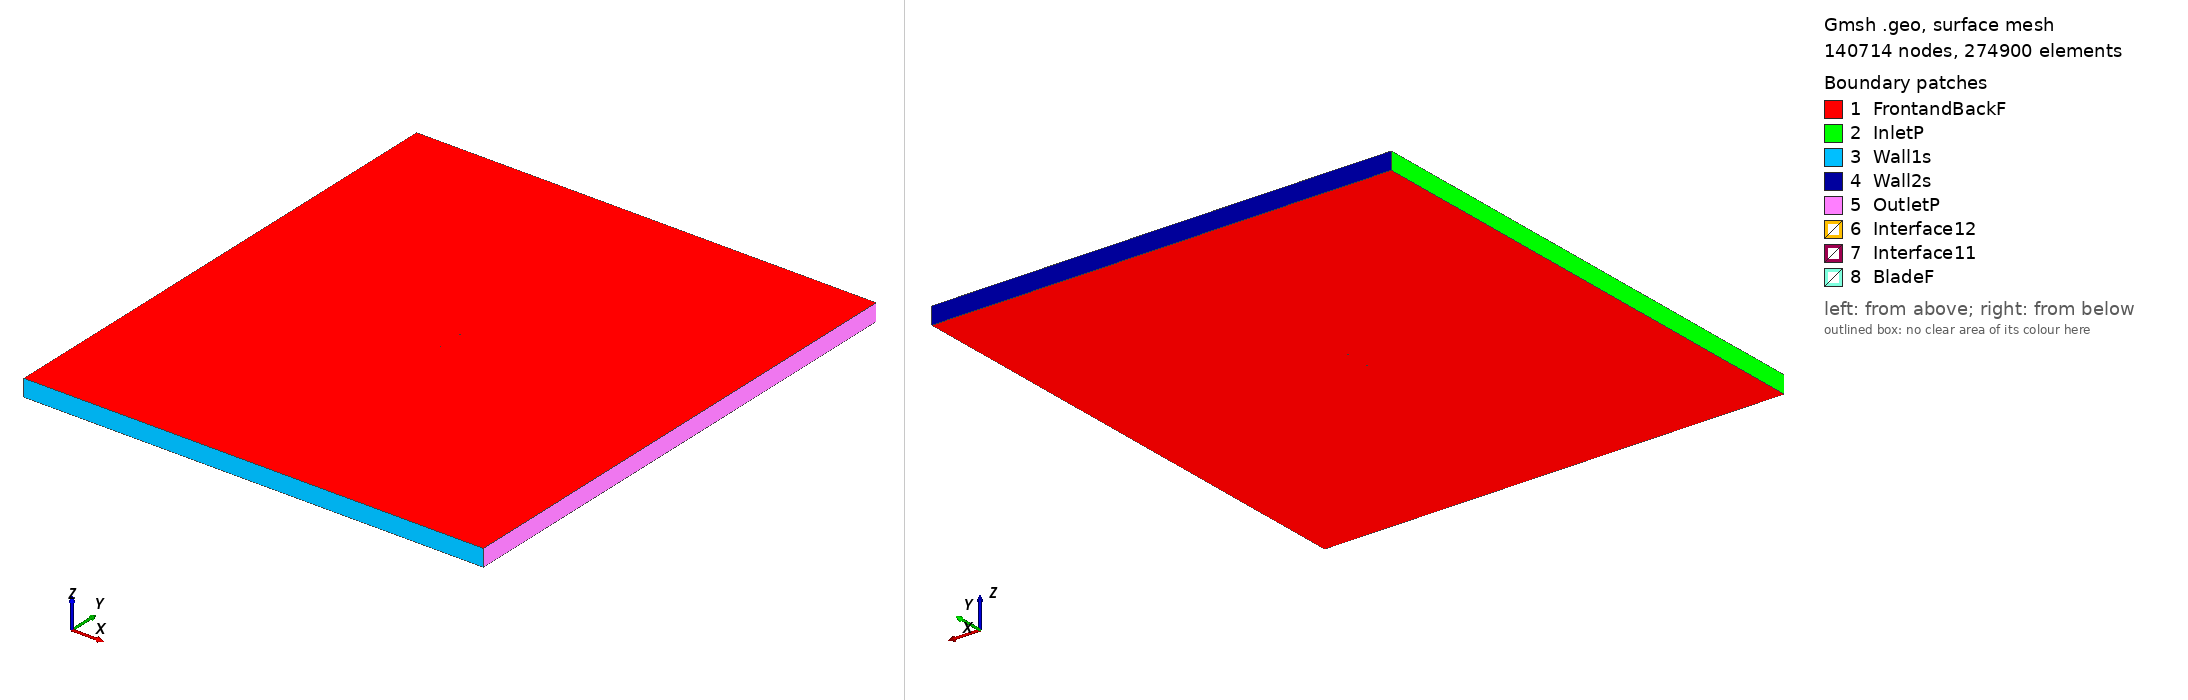

Gmsh geometry script, surface-meshed: 140714 nodes, 274900 surface elements. Boundary patches (legend numbers): 1 FrontandBackF, 2 InletP, 3 Wall1s, 4 Wall2s, 5 OutletP, 6 Interface12, 7 Interface11, 8 BladeF. Left view from above one corner, right view from below the opposite corner. Legend entries are the model's physical surfaces. The drawing asked Gmsh for element sizes between 1% and 20% of the model's largest extent; the script's own settings can give other sizes.

=== s102s_tsr_3.9026_aoa_5.874.geo (drawn) ===
SetFactory("OpenCASCADE");

Point(1) = {0.074789, 0.727193, 0, 1.0};
Point(2) = {0.074369, 0.727316, 0, 1.0};
Point(3) = {0.070398, 0.728747, 0, 1.0};
Point(4) = {0.065755, 0.730316, 0, 1.0};
Point(5) = {0.060443, 0.732003, 0, 1.0};
Point(6) = {0.054530, 0.733823, 0, 1.0};
Point(7) = {0.048116, 0.735760, 0, 1.0};
Point(8) = {0.041307, 0.737777, 0, 1.0};
Point(9) = {0.034204, 0.739824, 0, 1.0};
Point(10) = {0.026907, 0.741839, 0, 1.0};
Point(11) = {0.019513, 0.743751, 0, 1.0};
Point(12) = {0.012108, 0.745456, 0, 1.0};
Point(13) = {0.004694, 0.746842, 0, 1.0};
Point(14) = {-0.002787, 0.747899, 0, 1.0};
Point(15) = {-0.010301, 0.748705, 0, 1.0};
Point(16) = {-0.017758, 0.749304, 0, 1.0};
Point(17) = {-0.025064, 0.749712, 0, 1.0};
Point(18) = {-0.032131, 0.749941, 0, 1.0};
Point(19) = {-0.038871, 0.750000, 0, 1.0};
Point(20) = {-0.045197, 0.749899, 0, 1.0};
Point(21) = {-0.051023, 0.749641, 0, 1.0};
Point(22) = {-0.056264, 0.749227, 0, 1.0};
Point(23) = {-0.060826, 0.748626, 0, 1.0};
Point(24) = {-0.064686, 0.747761, 0, 1.0};
Point(25) = {-0.067908, 0.746625, 0, 1.0};
Point(26) = {-0.070525, 0.745299, 0, 1.0};
Point(27) = {-0.072518, 0.743868, 0, 1.0};
Point(28) = {-0.073873, 0.742412, 0, 1.0};
Point(29) = {-0.074552, 0.741047, 0, 1.0};
Point(30) = {-0.074606, 0.740770, 0, 1.0};
Point(31) = {-0.074624, 0.740477, 0, 1.0};
Point(32) = {-0.074579, 0.740217, 0, 1.0};
Point(33) = {-0.074450, 0.739972, 0, 1.0};
Point(34) = {-0.074240, 0.739719, 0, 1.0};
Point(35) = {-0.073189, 0.738873, 0, 1.0};
Point(36) = {-0.071034, 0.737708, 0, 1.0};
Point(37) = {-0.068034, 0.736475, 0, 1.0};
Point(38) = {-0.064247, 0.735184, 0, 1.0};
Point(39) = {-0.059731, 0.733854, 0, 1.0};
Point(40) = {-0.054558, 0.732499, 0, 1.0};
Point(41) = {-0.048795, 0.731143, 0, 1.0};
Point(42) = {-0.042524, 0.729810, 0, 1.0};
Point(43) = {-0.035826, 0.728526, 0, 1.0};
Point(44) = {-0.028784, 0.727324, 0, 1.0};
Point(45) = {-0.021487, 0.726239, 0, 1.0};
Point(46) = {-0.014022, 0.725315, 0, 1.0};
Point(47) = {-0.006479, 0.724603, 0, 1.0};
Point(48) = {0.001054, 0.724210, 0, 1.0};
Point(49) = {0.008647, 0.724285, 0, 1.0};
Point(50) = {0.016491, 0.724752, 0, 1.0};
Point(51) = {0.024573, 0.725347, 0, 1.0};
Point(52) = {0.032719, 0.725906, 0, 1.0};
Point(53) = {0.040752, 0.726347, 0, 1.0};
Point(54) = {0.048496, 0.726616, 0, 1.0};
Point(55) = {0.055779, 0.726696, 0, 1.0};
Point(56) = {0.062440, 0.726580, 0, 1.0};
Point(57) = {0.068325, 0.726288, 0, 1.0};
Point(58) = {0.073285, 0.725870, 0, 1.0};
Point(59) = {0.074638, 0.725724, 0, 1.0};
Point(60) = {-0.074789, -0.727193, 0, 1.0};
Point(61) = {-0.074369, -0.727316, 0, 1.0};
Point(62) = {-0.070398, -0.728747, 0, 1.0};
Point(63) = {-0.065755, -0.730316, 0, 1.0};
Point(64) = {-0.060443, -0.732003, 0, 1.0};
Point(65) = {-0.054530, -0.733823, 0, 1.0};
Point(66) = {-0.048116, -0.735760, 0, 1.0};
Point(67) = {-0.041307, -0.737777, 0, 1.0};
Point(68) = {-0.034204, -0.739824, 0, 1.0};
Point(69) = {-0.026907, -0.741839, 0, 1.0};
Point(70) = {-0.019513, -0.743751, 0, 1.0};
Point(71) = {-0.012108, -0.745456, 0, 1.0};
Point(72) = {-0.004694, -0.746842, 0, 1.0};
Point(73) = {0.002787, -0.747899, 0, 1.0};
Point(74) = {0.010301, -0.748705, 0, 1.0};
Point(75) = {0.017758, -0.749304, 0, 1.0};
Point(76) = {0.025064, -0.749712, 0, 1.0};
Point(77) = {0.032131, -0.749941, 0, 1.0};
Point(78) = {0.038871, -0.750000, 0, 1.0};
Point(79) = {0.045197, -0.749899, 0, 1.0};
Point(80) = {0.051023, -0.749641, 0, 1.0};
Point(81) = {0.056264, -0.749227, 0, 1.0};
Point(82) = {0.060826, -0.748626, 0, 1.0};
Point(83) = {0.064686, -0.747761, 0, 1.0};
Point(84) = {0.067908, -0.746625, 0, 1.0};
Point(85) = {0.070525, -0.745299, 0, 1.0};
Point(86) = {0.072518, -0.743868, 0, 1.0};
Point(87) = {0.073873, -0.742412, 0, 1.0};
Point(88) = {0.074552, -0.741047, 0, 1.0};
Point(89) = {0.074606, -0.740770, 0, 1.0};
Point(90) = {0.074624, -0.740477, 0, 1.0};
Point(91) = {0.074579, -0.740217, 0, 1.0};
Point(92) = {0.074450, -0.739972, 0, 1.0};
Point(93) = {0.074240, -0.739719, 0, 1.0};
Point(94) = {0.073189, -0.738873, 0, 1.0};
Point(95) = {0.071034, -0.737708, 0, 1.0};
Point(96) = {0.068034, -0.736475, 0, 1.0};
Point(97) = {0.064247, -0.735184, 0, 1.0};
Point(98) = {0.059731, -0.733854, 0, 1.0};
Point(99) = {0.054558, -0.732499, 0, 1.0};
Point(100) = {0.048795, -0.731143, 0, 1.0};
Point(101) = {0.042524, -0.729810, 0, 1.0};
Point(102) = {0.035826, -0.728526, 0, 1.0};
Point(103) = {0.028784, -0.727324, 0, 1.0};
Point(104) = {0.021487, -0.726239, 0, 1.0};
Point(105) = {0.014022, -0.725315, 0, 1.0};
Point(106) = {0.006479, -0.724603, 0, 1.0};
Point(107) = {-0.001054, -0.724210, 0, 1.0};
Point(108) = {-0.008647, -0.724285, 0, 1.0};
Point(109) = {-0.016491, -0.724752, 0, 1.0};
Point(110) = {-0.024573, -0.725347, 0, 1.0};
Point(111) = {-0.032719, -0.725906, 0, 1.0};
Point(112) = {-0.040752, -0.726347, 0, 1.0};
Point(113) = {-0.048496, -0.726616, 0, 1.0};
Point(114) = {-0.055779, -0.726696, 0, 1.0};
Point(115) = {-0.062440, -0.726580, 0, 1.0};
Point(116) = {-0.068325, -0.726288, 0, 1.0};
Point(117) = {-0.073285, -0.725870, 0, 1.0};
Point(118) = {-0.074638, -0.725724, 0, 1.0};

// Lines: first blade (splines 1-4)
Spline(1) = {1:18};
Spline(2) = {18:43};
Spline(3) = {43:59};
Spline(4) = {59,1};

// Lines: second blade (splines 5-8)
Spline(5) = {60:77};
Spline(6) = {77:102};
Spline(7) = {102:118};
Spline(8) = {118,60};

// Outer domain (points 20001-4 and lines)
Point(119) = {-13.50000000, -15.00000000, 0, 1.0};
Point(120) = {-13.50000000, 15.00000000, 0, 1.0};
Point(121) = {13.50000000, 15.00000000, 0, 1.0};
Point(122) = {13.50000000, -15.00000000, 0, 1.0};
Line(11) = {119, 120};
Line(12) = {120, 121};
Line(13) = {121, 122};
Line(14) = {119, 122};

// Interface (between moving and stationary domain) (circles)
Circle(9) = {0, 0, 0, 0.80000000, 0, 2*Pi};
Circle(10) = {0, 0, 0, 0.80000000, 0, 2*Pi};

// Loops collect Lines/Splines/etc (blade1, blade2, domain, first circle)
Line Loop(1) = {1:4};
Line Loop(2) = {5:8};
Line Loop(3) = {11,12,13,-14};
Line Loop(4) = {9};

// BooleanDifference cuts out the circle/interface from the domain
Plane Surface(1) = {3};
Plane Surface(2) = {4};
BooleanDifference{ Surface{1}; Delete;}{ Surface{2}; Delete;}

// This one cuts out the blades from the inner circle/interface
Line Loop(6) = {10};
Plane Surface(5) = {6};
Plane Surface(6) = {1};
Plane Surface(7) = {2};
BooleanDifference{ Surface{5}; Delete;}{ Surface{6,7}; Delete;}

// extrude to 3rd dimension
Extrude {0, 0, 1} {Surface{1}; Surface{5}; Layers{1}; Recombine;}

// Physical Surfaces are the named boundaries (patches)
Physical Surface("Interface11") = {12};
Physical Surface("Interface12") = {10};

// sides of domain
Physical Surface("InletP") = {6};
Physical Surface("OutletP") = {9};

// top and bottom of domain
Physical Surface("Wall1s") = {7};
Physical Surface("Wall2s") = {8};

// Check FrontandBackF by ensuring there is nothing in the 3rd dimension
Physical Surface("FrontandBackF") = {1,11,5,21};
Physical Surface("BladeF") = {13:20};
Physical Volume("Turbine") = {2};
Physical Volume("Farfield") = {1};

// settings for airfoil boundary layer
Field[1] = BoundaryLayer;
Field[1].EdgesList = {1:8};
Field[1].hwall_n = 1e-3;
Field[1].thickness = 1.5e-2;
Field[1].ratio = 1.05;
Field[1].Quads = 1;
BoundaryLayer Field = 1;

// control points for mesh (blade and interface)
// floor((arc length / 1.5mm)/ 6) -> Transfinite Line
Transfinite Line {1,2,3,5,6,7} = 34 Using Progression 1;
Transfinite Line {4,8} = 2 Using Progression 1;
Transfinite Line {9, 15} = 800 Using Progression 1;

// For more information on gmsh syntax, visit http://gmsh.info/doc/texinfo/gmsh.html
